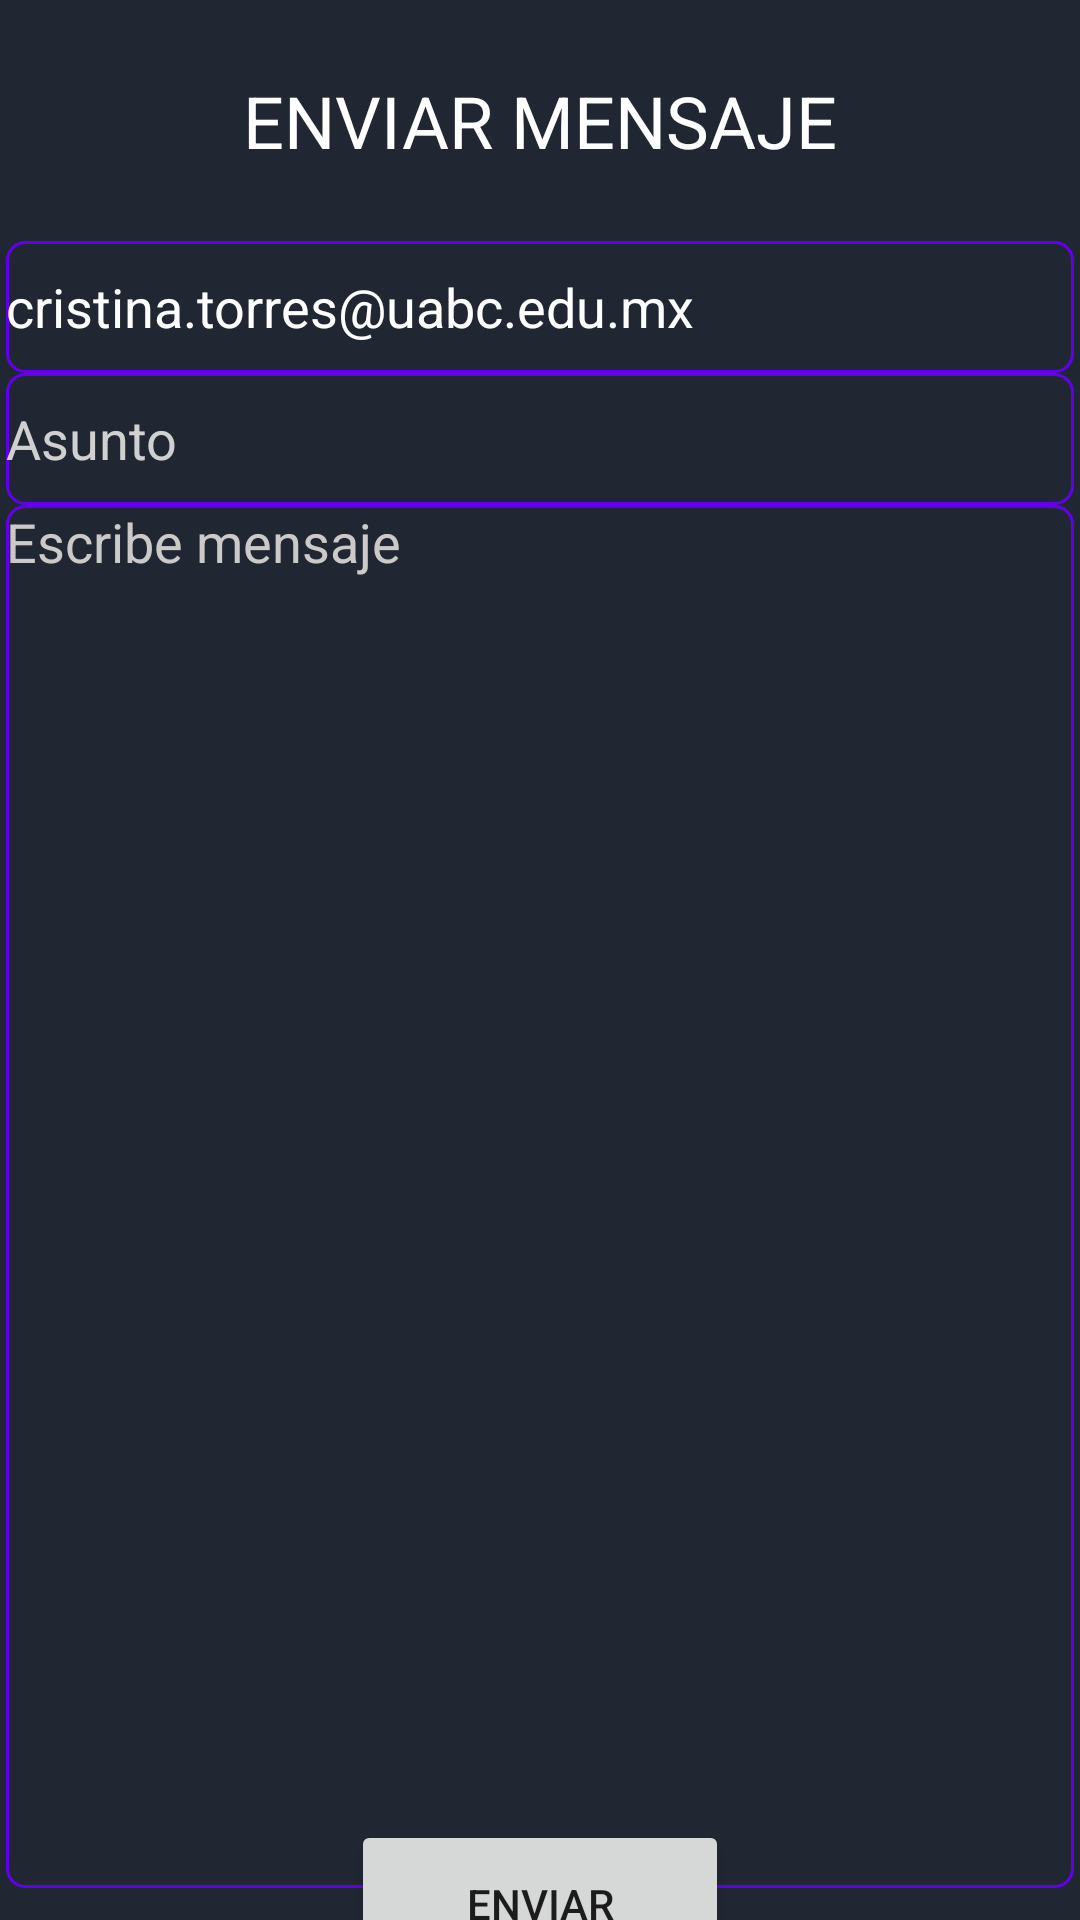

Layout XML and referenced resources for this Android screen:
<!-- AndroidManifest.xml: application theme Theme.MarketStore -->
<!-- res/layout/activity_mensaje_soporte.xml -->
<?xml version="1.0" encoding="utf-8"?>
<androidx.constraintlayout.widget.ConstraintLayout xmlns:android="http://schemas.android.com/apk/res/android"
    xmlns:app="http://schemas.android.com/apk/res-auto"
    xmlns:tools="http://schemas.android.com/tools"
    android:layout_width="match_parent"
    android:layout_height="match_parent"
    android:background="#202732"
    tools:context=".MensajeSoporte">

    <TextView
        android:id="@+id/txt_mensaje_title"
        android:layout_width="wrap_content"
        android:layout_height="wrap_content"
        android:layout_marginTop="24dp"
        android:text="ENVIAR MENSAJE"
        android:textColor="#FFFFFF"
        android:textSize="24sp"
        app:layout_constraintEnd_toEndOf="parent"
        app:layout_constraintHorizontal_bias="0.5"
        app:layout_constraintStart_toStartOf="parent"
        app:layout_constraintTop_toTopOf="parent" />

    <EditText
        android:id="@+id/etxt_correo_soporte"
        android:layout_width="356dp"
        android:layout_height="44dp"
        android:layout_marginTop="24dp"
        android:background="@drawable/round_text"
        android:ems="10"
        android:enabled="false"
        android:inputType="textPersonName"
        android:text="cristina.torres@uabc.edu.mx"
        android:textColor="#FFFFFF"
        android:textColorHint="#FFFFFF"
        app:layout_constraintEnd_toEndOf="parent"
        app:layout_constraintHorizontal_bias="0.5"
        app:layout_constraintStart_toStartOf="parent"
        app:layout_constraintTop_toBottomOf="@+id/txt_mensaje_title" />

    <EditText
        android:id="@+id/etxt_asunto_soporte"
        android:layout_width="356dp"
        android:layout_height="44dp"
        android:background="@drawable/round_text"
        android:ems="10"
        android:hint="Asunto"
        android:inputType="textPersonName"
        android:textColor="#FDFDFD"
        android:textColorHint="#D1D0D0"
        app:layout_constraintEnd_toEndOf="parent"
        app:layout_constraintHorizontal_bias="0.5"
        app:layout_constraintStart_toStartOf="parent"
        app:layout_constraintTop_toBottomOf="@+id/etxt_correo_soporte" />

    <EditText
        android:id="@+id/etxt_mensaje"
        android:layout_width="356dp"
        android:layout_height="461dp"
        android:background="@drawable/round_text"
        android:ems="10"
        android:gravity="start"
        android:hint="Escribe mensaje"
        android:inputType="textPersonName"
        android:textColorHint="#CCC9C9"
        app:layout_constraintEnd_toEndOf="parent"
        app:layout_constraintHorizontal_bias="0.5"
        app:layout_constraintStart_toStartOf="parent"
        app:layout_constraintTop_toBottomOf="@+id/etxt_asunto_soporte" />

    <Button
        android:id="@+id/btn_enviar_mensaje"
        android:layout_width="126dp"
        android:layout_height="56dp"
        android:text="ENVIAR"
        app:layout_constraintBottom_toBottomOf="parent"
        app:layout_constraintEnd_toEndOf="parent"
        app:layout_constraintHorizontal_bias="0.5"
        app:layout_constraintStart_toStartOf="parent"
        app:layout_constraintTop_toBottomOf="@+id/etxt_mensaje" />
</androidx.constraintlayout.widget.ConstraintLayout>
<!-- resources referenced by this layout -->
<resources>
  <!-- drawable round_text (drawable) -->
  <?xml version="1.0" encoding="utf-8"?>
  <shape
      xmlns:android="http://schemas.android.com/apk/res/android">
      <corners android:radius="6dp"/>
      <solid android:color="#202732"/>
      <stroke
          android:width="1dp"
          android:color="@color/design_default_color_primary"/>
  </shape>
  <style name="Theme.MarketStore" parent="Theme.MaterialComponents.DayNight.DarkActionBar">
          
          <item name="colorPrimary">#B17022</item>
          <item name="colorPrimaryVariant">#000000</item>
          <item name="colorOnPrimary">@color/white</item>
          
          <item name="colorSecondary">#DA5903</item>
          <item name="colorSecondaryVariant">#875A01</item>
          <item name="colorOnSecondary">@color/black</item>
          
          <item name="android:statusBarColor" tools:targetApi="l">?attr/colorPrimaryVariant</item>
          
      </style>
  <color name="white">#FF000000</color>
  <color name="black">#FF000000</color>
</resources>
